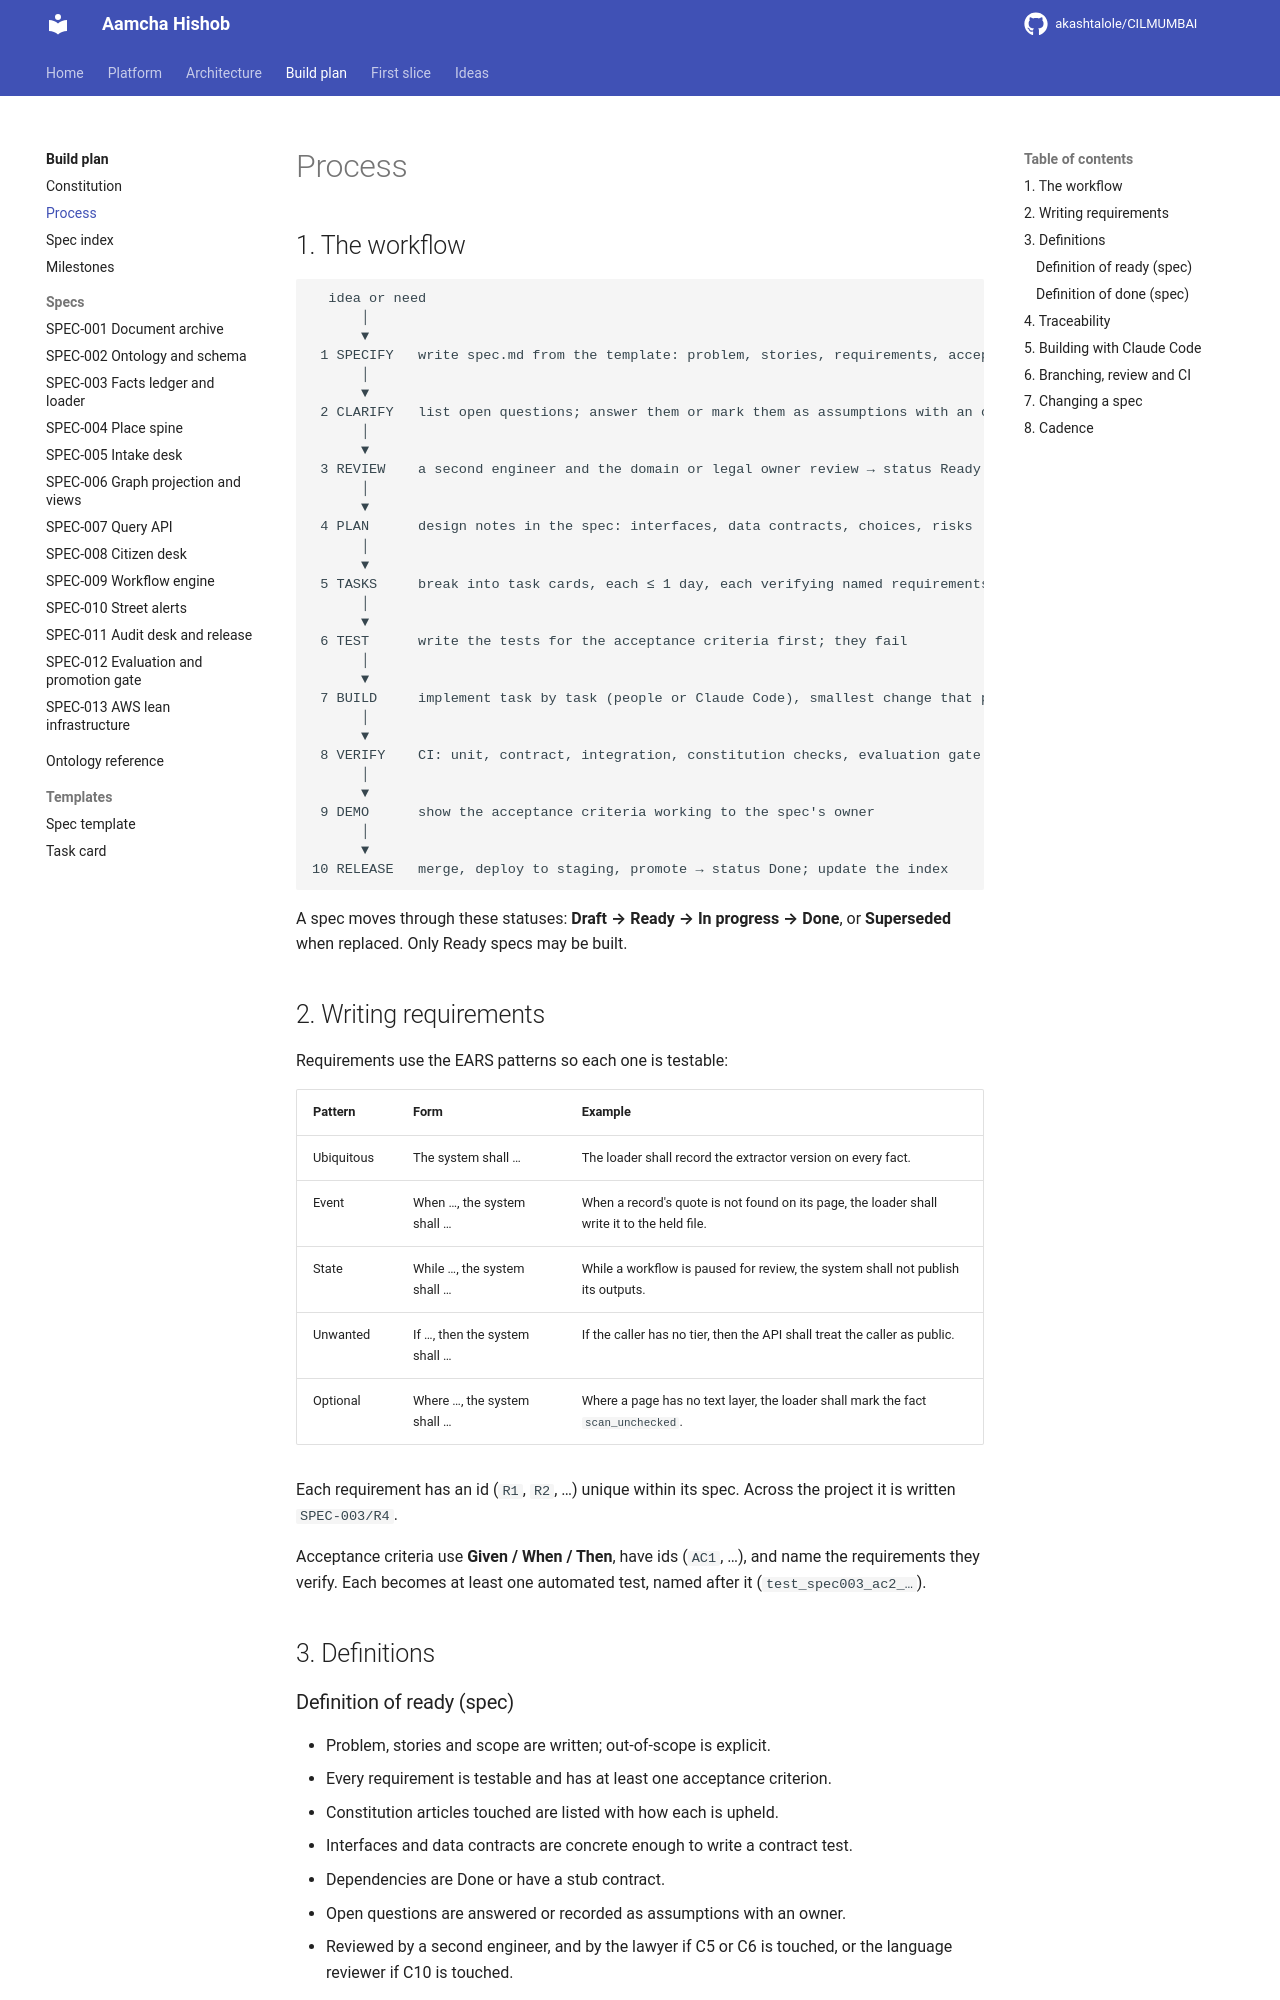

repository: akashtalole/CILMUMBAI · page: aamcha-hishob-specs/01-process/index.html · generator: mkdocs

# Process

## 1. The workflow

```
  idea or need
      │
      ▼
 1 SPECIFY   write spec.md from the template: problem, stories, requirements, acceptance criteria
      │
      ▼
 2 CLARIFY   list open questions; answer them or mark them as assumptions with an owner
      │
      ▼
 3 REVIEW    a second engineer and the domain or legal owner review → status Ready
      │
      ▼
 4 PLAN      design notes in the spec: interfaces, data contracts, choices, risks
      │
      ▼
 5 TASKS     break into task cards, each ≤ 1 day, each verifying named requirements
      │
      ▼
 6 TEST      write the tests for the acceptance criteria first; they fail
      │
      ▼
 7 BUILD     implement task by task (people or Claude Code), smallest change that passes
      │
      ▼
 8 VERIFY    CI: unit, contract, integration, constitution checks, evaluation gate
      │
      ▼
 9 DEMO      show the acceptance criteria working to the spec's owner
      │
      ▼
10 RELEASE   merge, deploy to staging, promote → status Done; update the index
```

A spec moves through these statuses: **Draft → Ready → In progress → Done**, or **Superseded** when replaced. Only Ready specs may be built.

## 2. Writing requirements

Requirements use the EARS patterns so each one is testable:

| Pattern | Form | Example |
|---|---|---|
| Ubiquitous | The system shall … | The loader shall record the extractor version on every fact. |
| Event | When …, the system shall … | When a record's quote is not found on its page, the loader shall write it to the held file. |
| State | While …, the system shall … | While a workflow is paused for review, the system shall not publish its outputs. |
| Unwanted | If …, then the system shall … | If the caller has no tier, then the API shall treat the caller as public. |
| Optional | Where …, the system shall … | Where a page has no text layer, the loader shall mark the fact `scan_unchecked`. |

Each requirement has an id (`R1`, `R2`, …) unique within its spec. Across the project it is written `SPEC-003/R4`.

Acceptance criteria use **Given / When / Then**, have ids (`AC1`, …), and name the requirements they verify. Each becomes at least one automated test, named after it (`test_spec003_ac2_…`).

## 3. Definitions

### Definition of ready (spec)

- Problem, stories and scope are written; out-of-scope is explicit.
- Every requirement is testable and has at least one acceptance criterion.
- Constitution articles touched are listed with how each is upheld.
- Interfaces and data contracts are concrete enough to write a contract test.
- Dependencies are Done or have a stub contract.
- Open questions are answered or recorded as assumptions with an owner.
- Reviewed by a second engineer, and by the lawyer if C5 or C6 is touched, or the language reviewer if C10 is touched.
